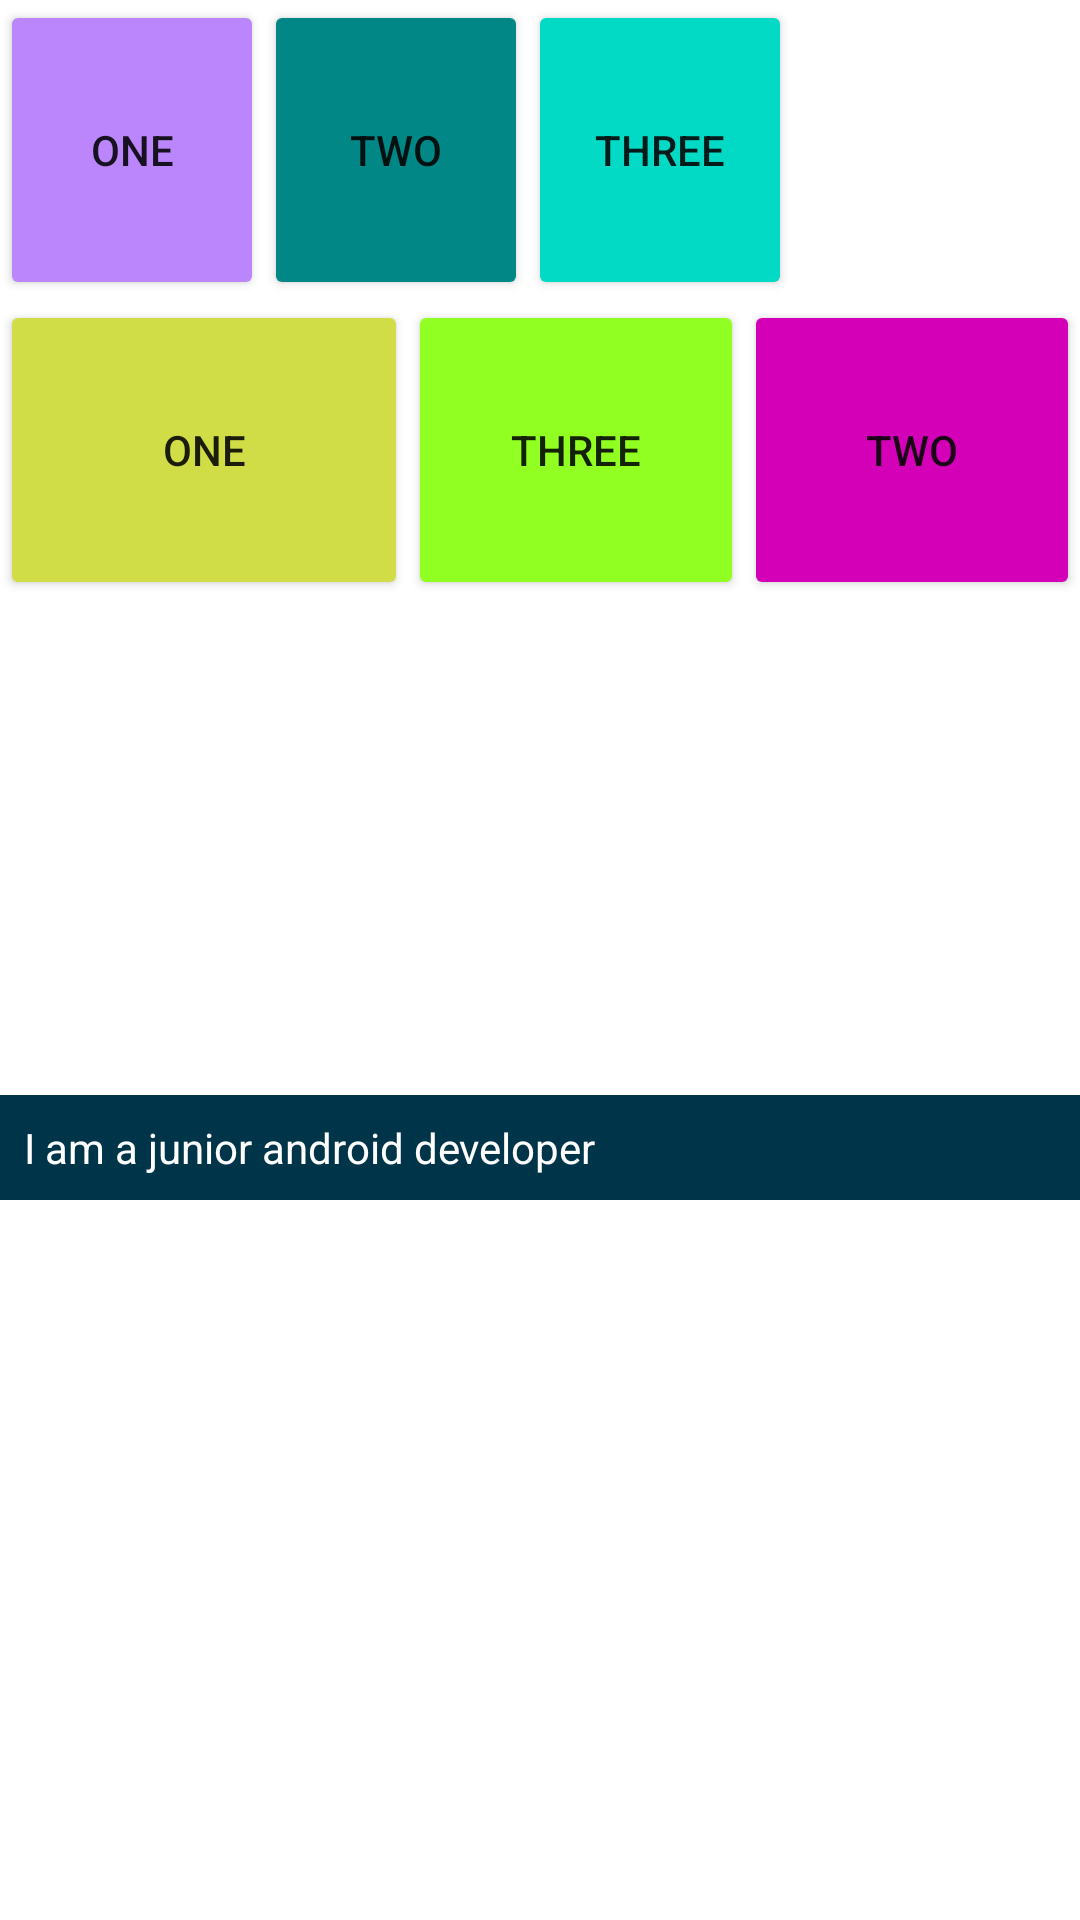

Produce the Android XML layout that renders to this screen, including the resource entries it uses.
<!-- AndroidManifest.xml: application theme Theme.HelloViews -->
<!-- res/layout/activity_view_group.xml -->
<?xml version="1.0" encoding="utf-8"?>
<RelativeLayout xmlns:android="http://schemas.android.com/apk/res/android"
    xmlns:tools="http://schemas.android.com/tools"
    android:layout_width="match_parent"
    android:layout_height="match_parent"
    tools:context=".ViewGroupActivity">

    <Button
        android:id="@+id/btnOne"
        android:layout_width="wrap_content"
        android:layout_height="100dp"
        android:backgroundTint="@color/purple_200"
        android:text="One" />

    <Button
        android:id="@+id/btnTwo"
        android:layout_width="wrap_content"
        android:layout_height="100dp"
        android:layout_toEndOf="@id/btnOne"
        android:backgroundTint="@color/teal_700"

        android:text="Two" />

    <Button
        android:id="@+id/btnThree"
        android:layout_width="wrap_content"
        android:layout_height="100dp"
        android:layout_toEndOf="@id/btnTwo"
        android:backgroundTint="@color/teal_200"
        android:text="Three" />

    

    <LinearLayout
        android:id="@+id/btnLinearLayoutStyle"
        android:layout_width="match_parent"
        android:layout_height="wrap_content"
        android:layout_below="@+id/btnThree"
        android:orientation="horizontal"
        android:weightSum="4">

        <Button
            android:layout_width="wrap_content"
            android:layout_height="100dp"
            android:layout_weight="2"
            android:backgroundTint="#D0DD47"
            android:text="One" />

        <Button
            android:layout_width="wrap_content"
            android:layout_height="100dp"
            android:layout_toEndOf="@id/btnOne"
            android:layout_weight="1"
            android:backgroundTint="#91FF22"
            android:text="Three" />

        <Button
            android:layout_width="wrap_content"
            android:layout_height="100dp"
            android:layout_toEndOf="@id/btnTwo"
            android:layout_weight="1"
            android:backgroundTint="#D400B8"
            android:text="Two" />

    </LinearLayout>

    <FrameLayout
        android:layout_width="match_parent"
        android:layout_height="200dp"
        android:layout_below="@+id/btnLinearLayoutStyle">

        <ImageView
            android:layout_width="match_parent"
            android:layout_height="match_parent"
            android:scaleType="centerCrop"
            android:src="@drawable/developer" />

        <TextView
            android:layout_width="match_parent"
            android:layout_height="wrap_content"
            android:layout_gravity="bottom"
            android:background="@color/material_dynamic_primary20"
            android:padding="8dp"
            android:text="I am a junior android developer"
            android:textColor="@color/white" />

    </FrameLayout>

</RelativeLayout>
<!-- resources referenced by this layout -->
<resources>
  <style name="Theme.HelloViews" parent="Theme.MaterialComponents.DayNight.DarkActionBar">
          
          <item name="colorPrimary">@color/purple_500</item>
          <item name="colorPrimaryVariant">@color/purple_700</item>
          <item name="colorOnPrimary">@color/white</item>
          
          <item name="colorSecondary">@color/teal_200</item>
          <item name="colorSecondaryVariant">@color/teal_700</item>
          <item name="colorOnSecondary">@color/black</item>
          
          <item name="android:statusBarColor" tools:targetApi="l">?attr/colorPrimaryVariant</item>
          
      </style>
  <!-- not gathered from this repository: default colours our renderer supplied (Android Studio template values) -->
  <color name="purple_200">#FFBB86FC</color>
  <color name="purple_500">#FF6200EE</color>
  <color name="purple_700">#FF3700B3</color>
  <color name="teal_200">#FF03DAC5</color>
  <color name="teal_700">#FF018786</color>
  <color name="black">#FF000000</color>
  <color name="white">#FFFFFFFF</color>
</resources>
